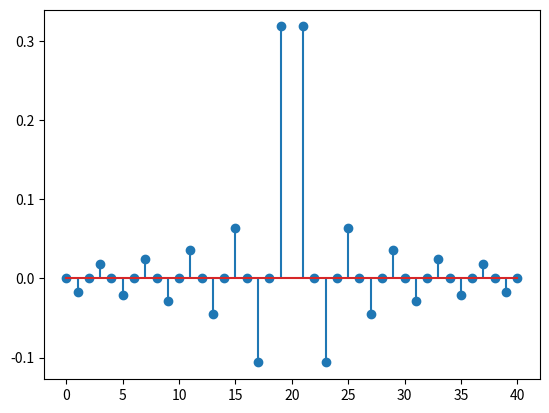

Python code for this plot:
import numpy as np
import matplotlib.pyplot as plt
'''
time_step=0.01
t=np.arange(0,1,time_step).reshape(1,100)

fs=np.zeros((1,100))
rec=np.concatenate((np.ones((1,50)),-np.ones((1,50))),axis=1)
count=1

for f in range(1,12,2):
fs+=np.sin(2*np.pi*(f)*t)/count
plt.subplot(6,1,count)
count+=1
plt.plot(fs.T)
plt.plot(rec.T)
plt.show()
'''


import numpy as np
import matplotlib.pyplot as plt
k=np.arange(-20,21,1)
print(k)
T=2
t=1
fs=np.sin(np.pi*t*k/T)/(np.pi*k)
plt.figure(1)
plt.stem(fs)
plt.show()